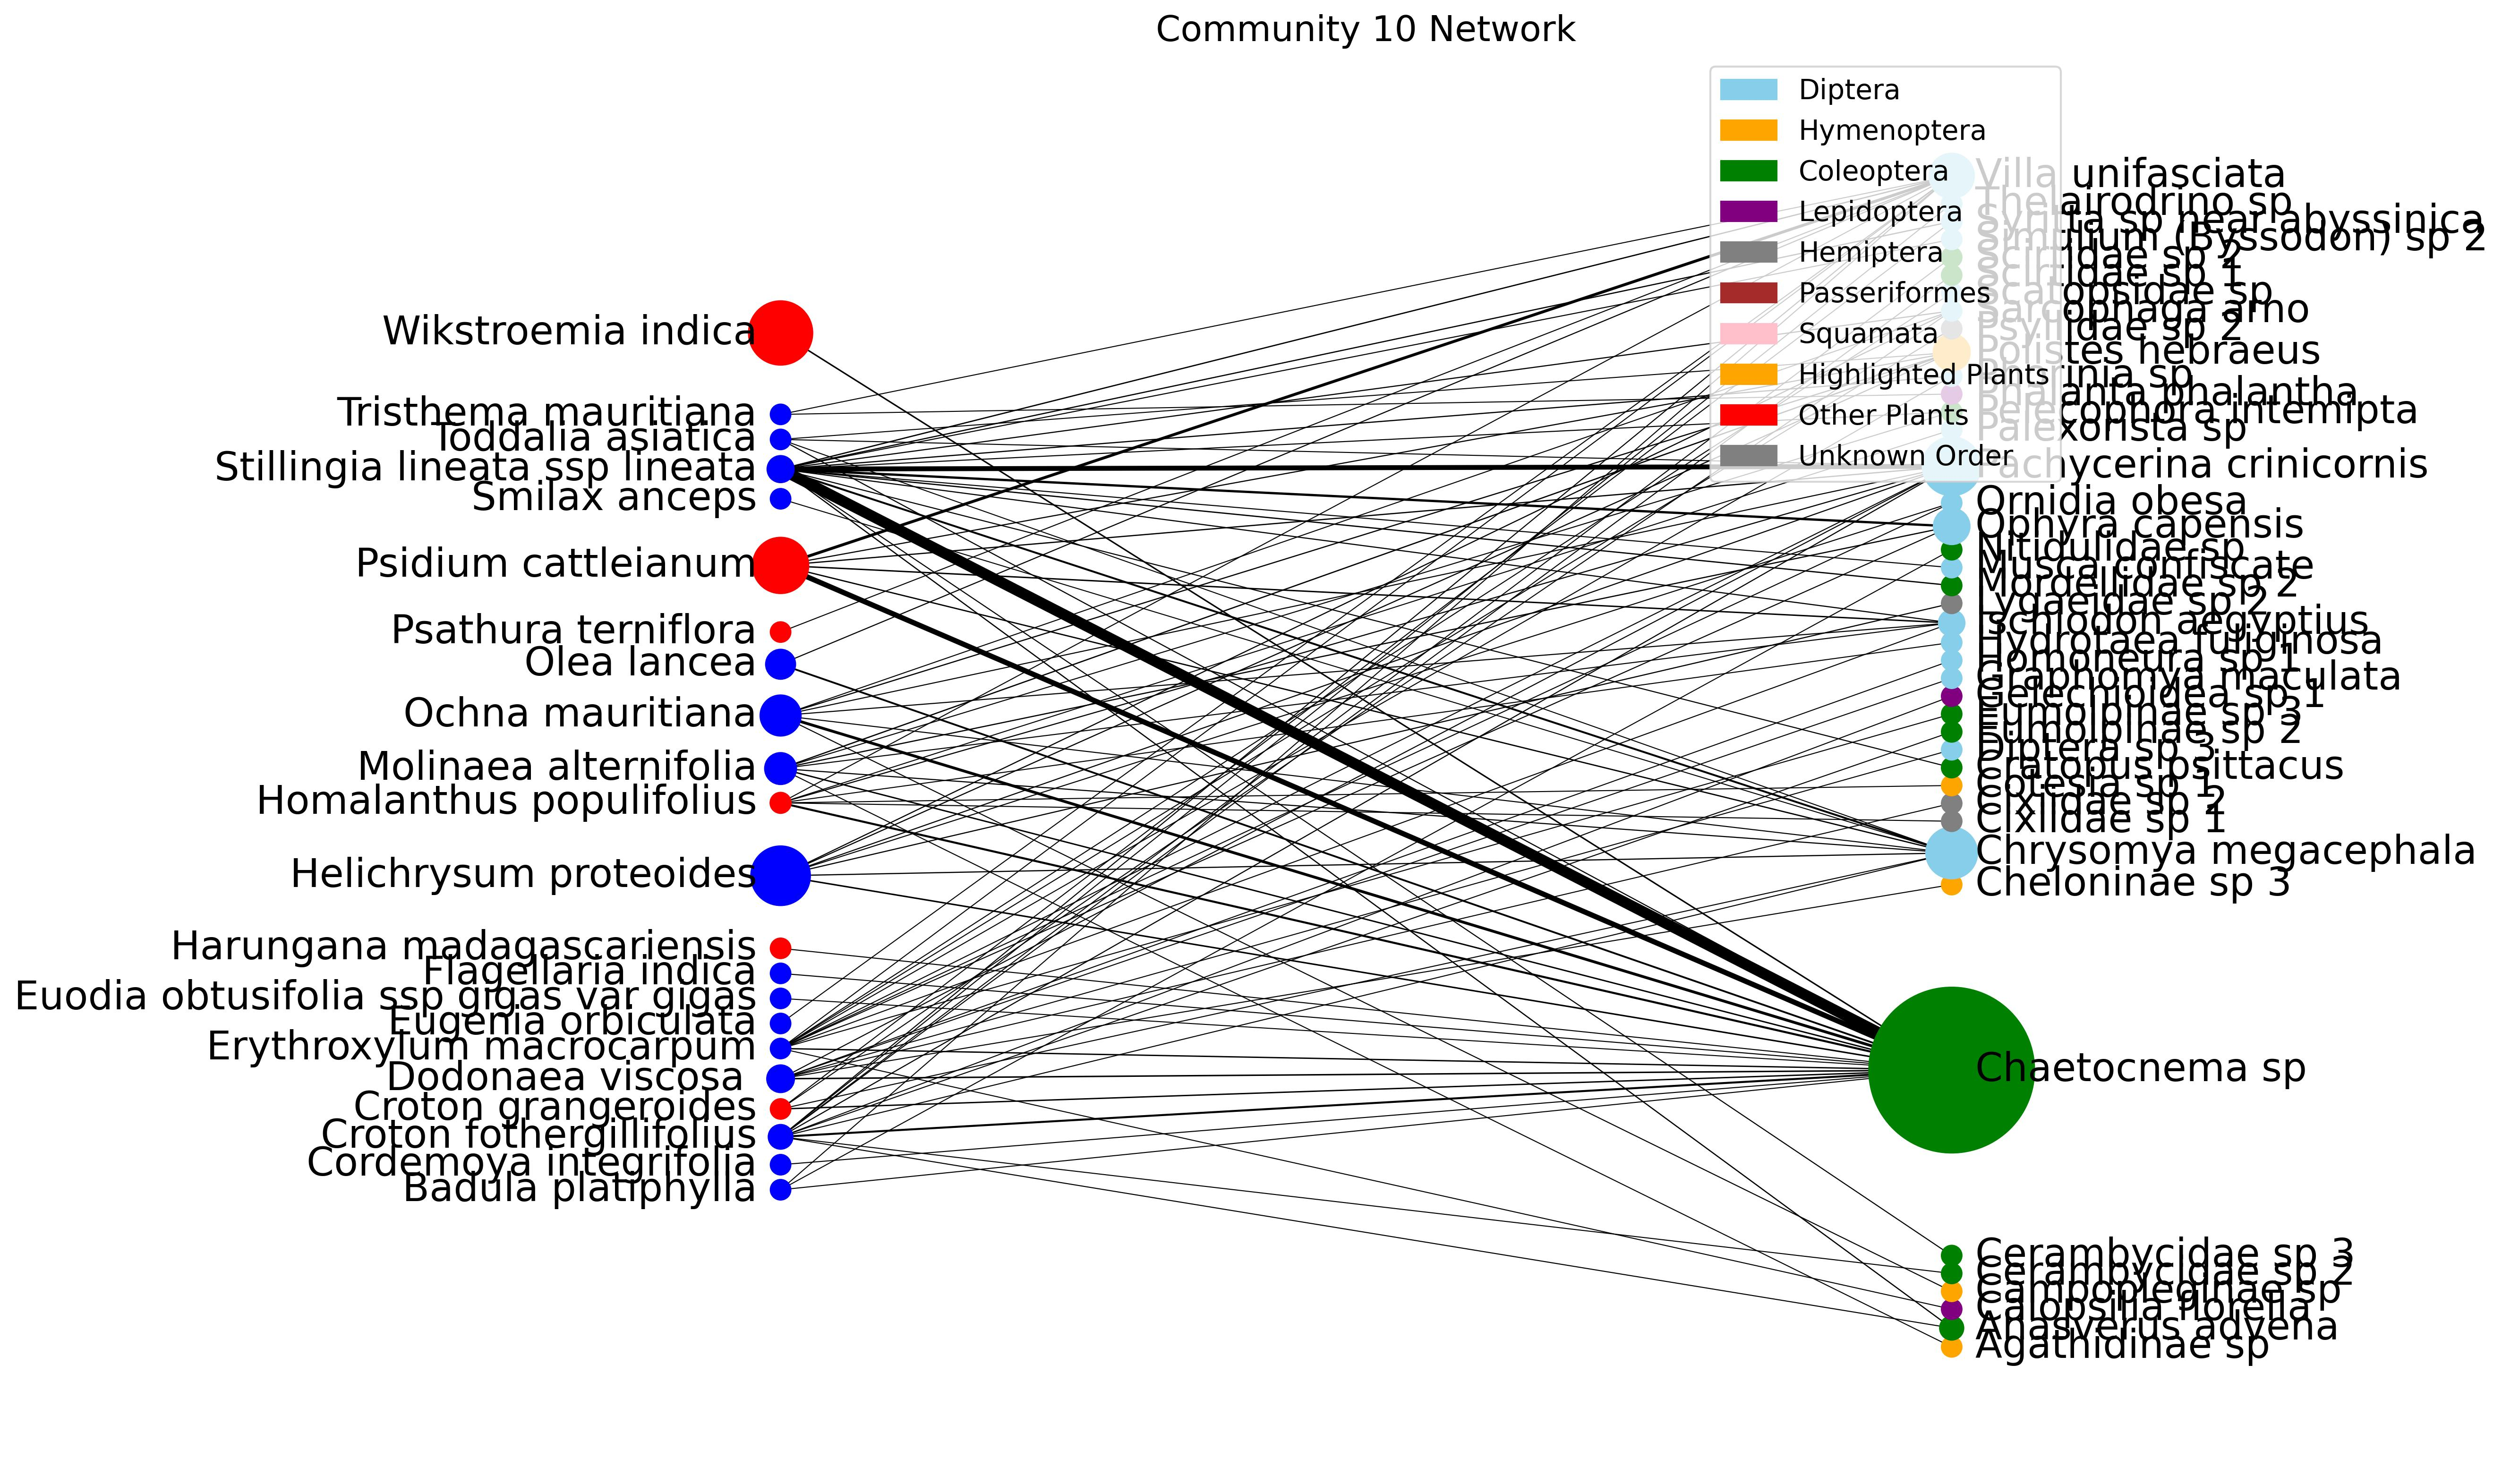

The file beside this chart, header and first rows:
, Badula platiphylla, Cordemoya integrifolia, Croton fothergillifolius, Croton grangeroides, Dodonaea viscosa, Erythroxylum macrocarpum, Eugenia orbiculata, Euodia obtusifolia ssp gigas var gigas, Flagellaria indica, Harungana madagascariensis, Helichrysum proteoides, Homalanthus populifolius, Molinaea alternifolia, Ochna mauritiana, Olea lancea, Psathura terniflora, Psidium cattleianum, Smilax anceps, Stillingia lineata ssp lineata, Toddalia asiatica, Tristhema mauritiana, Wikstroemia indica
Agathidinae sp, 0.0, 0.0, 0.0, 0.0, 0.0, 0.0, 0.0, 0.0, 0.0, 0.0, 0.0, 0.0, 0.01105, 0.0, 0.0, 0.0, 0.0, 0.0, 0.0, 0.0, 0.0, 0.0
Ahasverus advena, 0.0, 0.0, 0.01643, 0.0, 0.0, 0.0, 0.0, 0.0, 0.0, 0.0, 0.0, 0.0, 0.0, 0.0, 0.0, 0.0, 0.0, 0.0, 0.09611, 0.0, 0.0, 0.0
Calopsilia florella, 0.0, 0.0, 0.0, 0.0, 0.0, 0.004895, 0.0, 0.0, 0.0, 0.0, 0.0, 0.0, 0.0, 0.0, 0.0, 0.0, 0.0, 0.0, 0.0, 0.0, 0.0, 0.0
Campopleginae sp, 0.0, 0.0, 0.0, 0.0, 0.0, 0.0, 0.0, 0.0, 0.0, 0.0, 0.0, 0.0, 0.0, 0.0242, 0.0, 0.0, 0.0, 0.0, 0.0, 0.0, 0.0, 0.0
Cerambycidae sp 2, 0.0, 0.0, 0.00657, 0.0, 0.0, 0.0, 0.0, 0.0, 0.0, 0.0, 0.0, 0.0, 0.0, 0.0, 0.0, 0.0, 0.0, 0.0, 0.0, 0.0, 0.0, 0.0
Cerambycidae sp 3, 0.0, 0.0, 0.0, 0.0, 0.0, 0.0, 0.0, 0.0, 0.0, 0.0, 0.0, 0.0, 0.0, 0.0, 0.0, 0.0, 0.0, 0.0, 0.03923, 0.0, 0.0, 0.0
Chaetocnema sp, 0.00979, 0.01242, 0.4481, 0.1632, 0.2181, 0.1536, 0.0, 0.0005072, 0.01809, 0.01252, 0.2259, 0.48, 0.1835, 0.808, 0.3662, 0.0, 1.887, 0.0, 4.382, 0.0503, 0.0, 0.2228
Cheloninae sp 3, 0.0, 0.0, 0.0, 0.0, 0.01084, 0.0, 0.0, 0.0, 0.0, 0.0, 0.0, 0.0, 0.0, 0.0, 0.0, 0.0, 0.0, 0.0, 0.0, 0.0, 0.0, 0.0
Chrysomya megacephala, 0.0, 0.0, 0.009469, 0.008253, 0.0, 0.0, 0.0, 0.0, 0.0, 0.0, 0.07642, 0.0, 0.05527, 0.02319, 0.0, 0.0, 0.132, 0.0002981, 0.4119, 0.001423, 0.0, 0.0
Cixiidae sp 1, 0.0, 0.0, 0.0, 0.0, 0.0, 0.0, 0.0, 0.0, 0.0, 0.0, 0.0, 0.01725, 0.0, 0.0, 0.0, 0.0, 0.0, 0.0, 0.0, 0.0, 0.0, 0.0
Cixiidae sp 2, 0.0, 0.0, 0.0, 0.0, 0.004155, 0.0, 0.0, 0.0, 0.0, 0.0, 0.0, 0.0, 0.0, 0.0, 0.0, 0.0, 0.0, 0.0, 0.0, 0.0, 0.0, 0.0
Cotesia sp 1, 0.0, 0.0, 0.0, 0.0, 0.0, 0.0, 0.0, 0.0, 0.0, 0.0, 0.0, 0.008623, 0.0, 0.0, 0.0, 0.0, 0.0, 0.0, 0.0, 0.0, 0.0, 0.0
Cratopus psittacus, 0.0, 0.0, 0.0, 0.0, 0.0, 0.0, 0.0, 0.0, 0.0, 0.0, 0.0, 0.0, 0.0, 0.0, 0.0, 0.0, 0.0, 0.0, 0.03923, 0.0, 0.0, 0.0
Diptera sp 3, 0.0, 0.0, 0.0, 0.0, 0.0008309, 0.0, 0.0, 0.0, 0.0, 0.0, 0.0, 0.0, 0.0, 0.0, 0.0, 0.0, 0.0, 0.0, 0.0, 0.0, 0.0, 0.0
Eumolpinae sp 2, 0.0, 0.0, 0.008213, 0.0, 0.0, 0.0, 0.0, 0.0, 0.0, 0.0, 0.0, 0.0, 0.0, 0.0, 0.0, 0.0, 0.0, 0.0, 0.0, 0.0, 0.0, 0.0
Eumolpinae sp 3, 0.0, 0.0, 0.0, 0.0, 0.0, 0.002937, 0.0, 0.0, 0.0, 0.0, 0.0, 0.0, 0.0, 0.0, 0.0, 0.0, 0.0, 0.0, 0.0, 0.0, 0.0, 0.0
Gelechioidea sp 1, 0.0, 0.0, 0.004106, 0.0, 0.0, 0.0, 0.0, 0.0, 0.0, 0.0, 0.0, 0.0, 0.0, 0.0, 0.0, 0.0, 0.0, 0.0, 0.0, 0.0, 0.0, 0.0
Graphomya maculata, 0.0, 0.0, 0.0, 0.0, 0.0008309, 0.0, 0.0, 0.0, 0.0, 0.0, 0.0, 0.0, 0.0, 0.0, 0.0, 0.0, 0.0, 0.0, 0.0, 0.0, 0.0, 0.0
Homoneura sp 1, 0.0, 0.0, 0.0, 0.0, 0.001707, 0.0, 0.0, 0.0, 0.0, 0.0, 0.0, 0.0, 0.0, 0.0, 0.0, 0.0, 0.0, 0.0, 0.0, 0.0, 0.0, 0.0
Hydrotaea fuliginosa, 0.0, 0.0, 0.0, 0.0, 0.0, 0.0, 0.0, 0.0, 0.0, 0.0, 0.0, 0.004599, 0.0, 0.0, 0.0, 0.0, 0.0, 0.0, 0.0, 0.0, 0.0, 0.0
Ischiodon aegyptius, 0.0, 0.0, 0.0, 0.0, 0.0, 0.006294, 0.0, 0.0, 0.0, 0.0, 0.0, 0.0, 0.01658, 0.03246, 0.0, 0.0, 0.1811, 0.0, 0.05884, 0.0, 0.0, 0.0
Lygaeidae sp 2, 0.0, 0.0, 0.0, 0.0, 0.0, 0.0, 0.0, 0.0, 0.0, 0.0, 0.0593, 0.0, 0.0, 0.0, 0.0, 0.0, 0.0, 0.0, 0.0, 0.0, 0.0, 0.0
Mordellidae sp 2, 0.0, 0.0, 0.0, 0.0, 0.0, 0.0, 0.0, 0.0, 0.0, 0.0, 0.0, 0.0, 0.0, 0.0, 0.0, 0.0, 0.0, 0.0, 0.1177, 0.0, 0.0, 0.0
Musca confiscate, 0.0, 0.0, 0.0, 0.0, 0.0, 0.0, 0.0, 0.0, 0.0, 0.0, 0.0, 0.0, 0.0, 0.0, 0.0, 0.0, 0.0, 0.0, 0.02354, 0.0, 0.0, 0.0
Nitidulidae sp, 0.0004058, 0.0, 0.0, 0.0, 0.0, 0.0, 0.0, 0.0, 0.0, 0.0, 0.0, 0.0, 0.0, 0.0, 0.0, 0.0, 0.0, 0.0, 0.0, 0.0, 0.0, 0.0
Ophyra capensis, 0.0, 0.0, 0.0, 0.0, 0.0, 0.02203, 0.0, 0.0, 0.0, 0.0, 0.0, 0.0, 0.08811, 0.0, 0.0, 0.0, 0.0, 0.0, 0.5884, 0.0, 0.0, 0.0
Ornidia obesa, 0.0, 0.0, 0.0, 0.0, 0.0, 0.006294, 0.0, 0.0, 0.0, 0.0, 0.01853, 0.0, 0.0, 0.0, 0.0, 0.0, 0.0, 0.0, 0.0, 0.0, 0.0, 0.0
Pachycerina crinicornis, 0.0, 0.0, 0.04599, 0.0, 0.02229, 0.006294, 0.0, 0.0, 0.0, 0.0, 0.04324, 0.05289, 0.0, 0.02667, 0.0, 0.0, 0.1056, 0.0, 1.736, 0.009878, 0.0, 0.0
Palexorista sp, 0.0, 0.0, 0.0, 0.0, 0.0, 0.0, 0.0, 0.0, 0.0, 0.0, 0.0, 0.003136, 0.0, 0.0, 0.0, 0.0, 0.0, 0.0, 0.0, 0.0, 0.0, 0.0
Pelecophora intemipta, 0.0, 0.0, 0.0, 0.0, 0.0, 0.0, 0.0, 0.0, 0.0, 0.0, 0.0, 0.0, 0.01437, 0.0, 0.0, 0.0, 0.0, 0.0, 0.02354, 0.0, 0.0, 0.0
Phalanta phalantha, 0.0, 0.0, 0.0, 0.0, 0.0, 0.0, 0.0, 0.0, 0.0, 0.0, 0.0, 0.0, 0.0, 0.0, 0.0, 0.0, 0.0, 0.0, 0.0, 0.0, 0.0005797, 0.0
Phorinia sp, 0.0, 0.0, 0.0, 0.0, 0.0, 0.002754, 0.0, 0.0, 0.0, 0.0, 0.0, 0.0, 0.0, 0.0, 0.0, 0.0, 0.0, 0.0, 0.08434, 0.0, 0.0, 0.0
Polistes hebraeus, 0.0, 0.0, 0.0, 0.0, 0.0, 0.0, 0.0, 0.0, 0.0, 0.0, 0.0556, 0.0, 0.1159, 0.07669, 0.0, 0.0, 0.05868, 0.0, 0.0, 0.001957, 0.0, 0.0
Psyllidae sp 2, 0.0, 0.0, 0.0, 0.0, 0.0, 0.004406, 0.0, 0.0, 0.0, 0.0, 0.0, 0.0, 0.0, 0.0, 0.0, 0.0, 0.0, 0.0, 0.0, 0.0, 0.0, 0.0
Sarcophaga arno, 0.0, 0.0, 0.0, 0.0007453, 0.0, 0.0, 0.0, 0.0, 0.0, 0.0, 0.0593, 0.0, 0.0, 0.003478, 0.0, 0.0, 0.0, 0.0, 0.05884, 0.0, 0.0, 0.0
Scatopsidae sp, 0.0, 0.0, 0.0, 0.0, 0.0, 0.004895, 0.0, 0.0, 0.0, 0.0, 0.0, 0.0, 0.0, 0.0, 0.0, 0.0, 0.0, 0.0, 0.0, 0.0, 0.0, 0.0
Scirtidae sp 1, 0.0, 0.0, 0.007039, 0.0, 0.0, 0.0, 0.0, 0.0, 0.0, 0.0, 0.0, 0.0, 0.0, 0.0, 0.0, 0.0, 0.0, 0.0, 0.0, 0.0, 0.0, 0.0
Scirtidae sp 2, 0.0, 0.0, 0.004928, 0.0, 0.0, 0.0, 0.0, 0.0, 0.0, 0.0, 0.0, 0.0, 0.0, 0.0, 0.0, 0.0, 0.0, 0.0, 0.0, 0.0, 0.0, 0.0
Simulium (Byssodon) sp 2, 0.0, 0.0, 0.0, 0.0, 0.0, 0.0, 0.0, 0.0, 0.0, 0.0, 0.0, 0.0, 0.0, 0.0, 0.0, 0.0, 0.0, 0.0, 0.02354, 0.0, 0.0, 0.0
Syritta sp near abyssinica, 0.0, 0.0, 0.0, 0.004626, 0.0, 0.0, 0.0, 0.0, 0.0, 0.0, 0.0, 0.0, 0.0, 0.0, 0.0, 0.0, 0.0, 0.0, 0.09316, 0.0, 0.0, 0.0
Thelairodrino sp, 0.0, 0.0, 0.004928, 0.0, 0.0, 0.0, 0.0, 0.0, 0.0, 0.0, 0.0, 0.0, 0.0, 0.0, 0.0, 0.0, 0.0, 0.0, 0.0, 0.0, 0.0, 0.0
Villa unifasciata, 0.0006243, 0.0, 0.02957, 0.0, 0.0, 0.002754, 0.0008696, 0.0, 0.0, 0.0, 0.0, 0.003136, 0.0, 0.0, 0.04233, 0.007826, 0.845, 0.0, 0.1236, 0.0, 0.001739, 0.0
